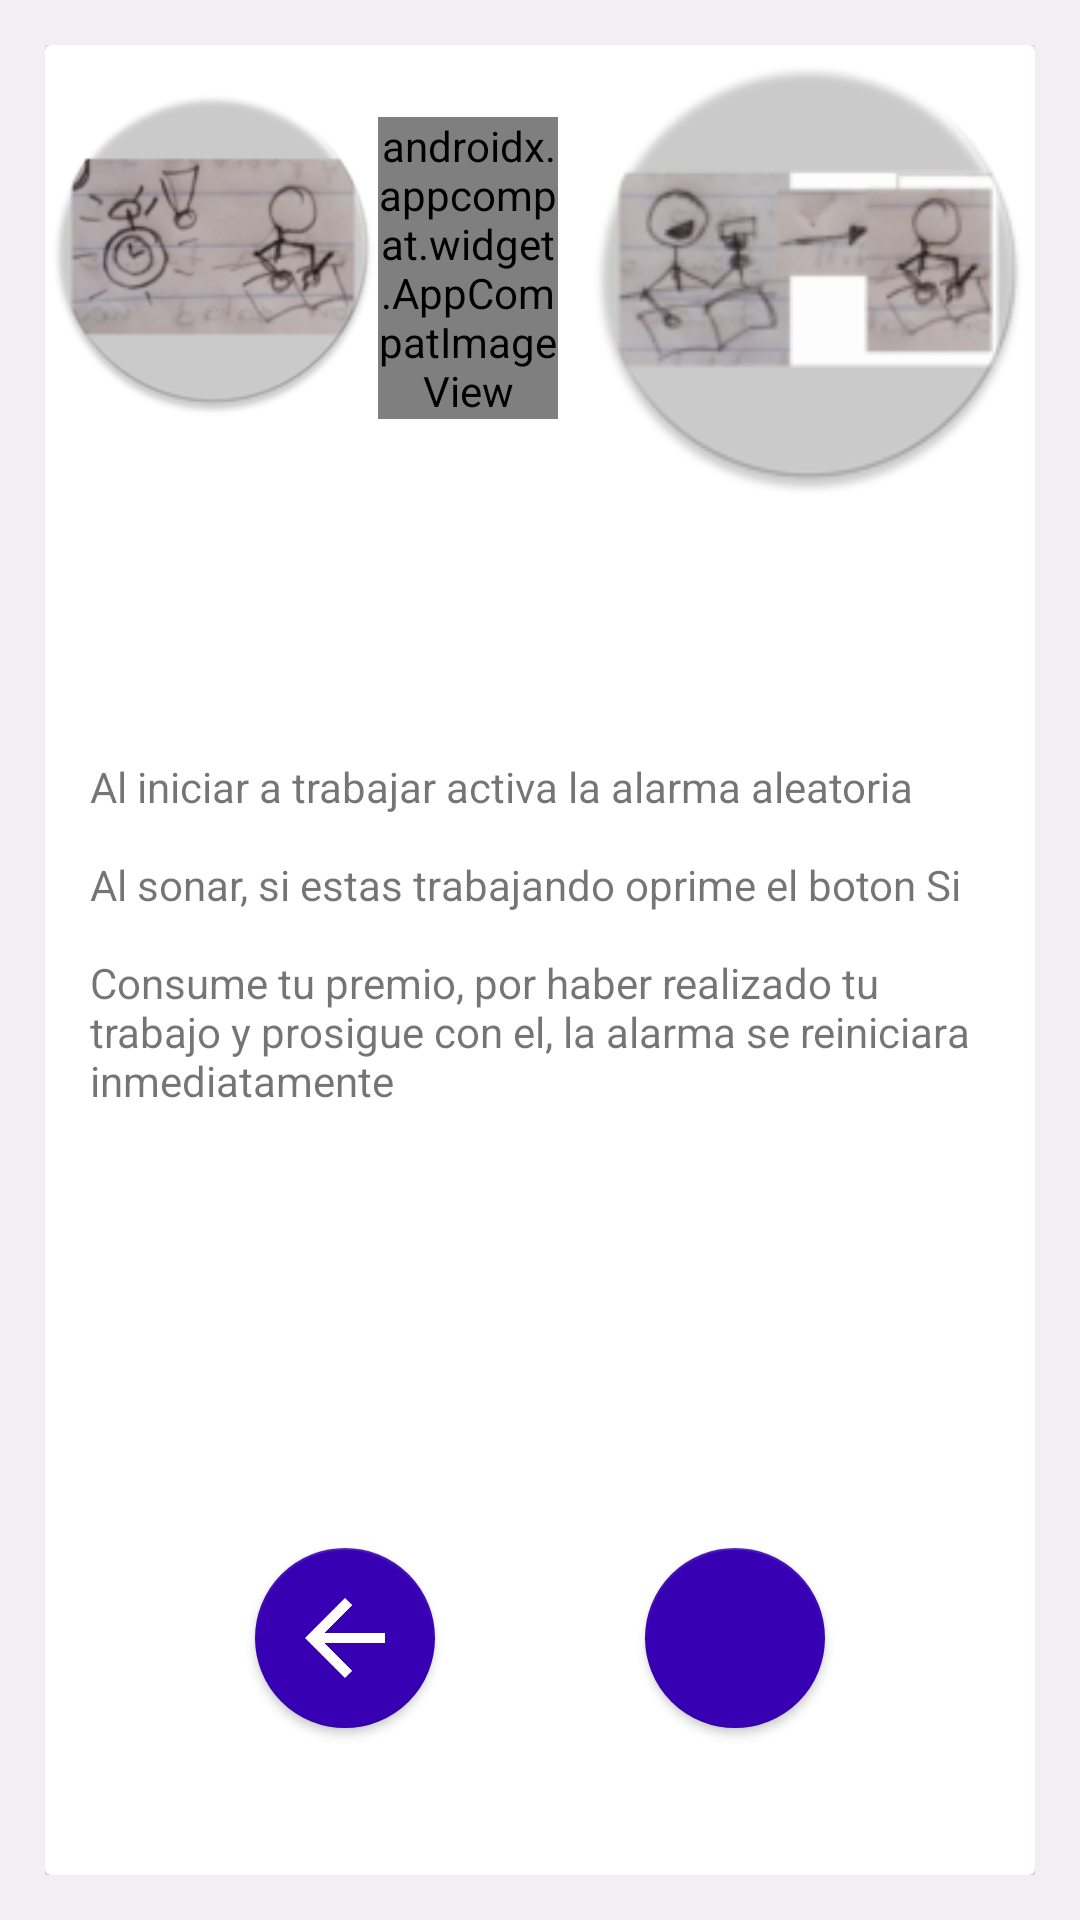

Write the Android layout XML for this screen, with the resource values it uses.
<!-- AndroidManifest.xml: application theme Theme.AppCompat.Light.NoActionBar -->
<!-- res/layout/fragment_tuto3.xml -->
<?xml version="1.0" encoding="utf-8"?>
<FrameLayout xmlns:android="http://schemas.android.com/apk/res/android"
    xmlns:app="http://schemas.android.com/apk/res-auto"
    xmlns:tools="http://schemas.android.com/tools"
    android:layout_width="match_parent"
    android:layout_height="match_parent"
    android:background="@color/color_background_1"
    android:padding="15dp"
    >

    
    <androidx.cardview.widget.CardView
        android:layout_width="match_parent"
        android:layout_height="match_parent"
        android:paddingVertical="20dp"

        app:contentPaddingBottom="20dp">

        <LinearLayout
            android:layout_width="match_parent"
            android:layout_height="match_parent"
            android:orientation="vertical"
            >

            <RelativeLayout
                android:id="@+id/linearLayout3"
                android:layout_width="match_parent"
                android:layout_height="wrap_content"
                android:layout_gravity="center">

                <androidx.appcompat.widget.AppCompatImageView
                    android:id="@+id/imageView2"
                    android:layout_width="164dp"
                    android:layout_height="135dp"
                    android:layout_alignParentStart="true"
                    android:layout_marginEnd="67dp"
                    android:layout_toStartOf="@+id/imageView3"
                    android:contentDescription="TODO"
                    app:srcCompat="@mipmap/ic_tuto3_1_round" />

                <androidx.appcompat.widget.AppCompatImageView
                    android:id="@+id/imageView3"
                    android:layout_width="151dp"
                    android:layout_height="150dp"
                    android:layout_alignParentEnd="true"
                    android:contentDescription="TODO"
                    app:srcCompat="@mipmap/ic_tuto3_3_round" />

                <androidx.appcompat.widget.AppCompatImageView
                    android:id="@+id/imageView4"
                    android:layout_width="60dp"
                    android:layout_height="wrap_content"
                    android:layout_alignParentTop="true"
                    android:layout_marginTop="24dp"
                    android:layout_marginEnd="8dp"
                    android:layout_marginBottom="78dp"
                    android:layout_toStartOf="@+id/imageView3"
                    android:contentDescription="TODO"
                    app:srcCompat="@mipmap/ic_tuto3_2" />
            </RelativeLayout>

            <ScrollView
                android:layout_width="match_parent"
                android:layout_height="200dp"
                android:layout_marginTop="20dp"
                android:padding="15dp">

                <LinearLayout
                    android:layout_width="match_parent"
                    android:layout_height="match_parent"
                    android:orientation="vertical">

                    <TextView
                        android:layout_width="match_parent"
                        android:layout_height="match_parent"
                        android:text="@string/tuto_3" />
                </LinearLayout>
            </ScrollView>

            <androidx.constraintlayout.widget.ConstraintLayout
                android:layout_width="match_parent"
                android:layout_height="match_parent"

                >

                <com.google.android.material.floatingactionbutton.FloatingActionButton
                    android:id="@+id/floatingActionButton3_1"
                    style="@style/Widget.AppCompat.Button"
                    android:layout_width="wrap_content"
                    android:layout_height="wrap_content"

                    android:clickable="true"
                    android:gravity="center"
                    android:scaleType="center"
                    app:backgroundTint="@color/colorPrimaryDark"

                    app:fabCustomSize="60dp"
                    app:layout_constraintBottom_toBottomOf="parent"
                    app:layout_constraintEnd_toStartOf="@+id/floatingActionButton3_2"
                    app:layout_constraintHorizontal_bias="0.5"
                    app:layout_constraintHorizontal_chainStyle="spread"
                    app:layout_constraintStart_toStartOf="parent"
                    app:layout_constraintTop_toTopOf="parent"
                    app:layout_constraintVertical_bias="0.73"
                    app:srcCompat="@drawable/ic_baseline_arrow_back_24" />

                <com.google.android.material.floatingactionbutton.FloatingActionButton
                    android:id="@+id/floatingActionButton3_2"
                    style="@style/Widget.AppCompat.Button"
                    android:layout_width="wrap_content"
                    android:layout_height="wrap_content"

                    android:clickable="true"
                    android:gravity="center"
                    android:scaleType="center"
                    app:backgroundTint="@color/colorPrimaryDark"

                    app:fabCustomSize="60dp"
                    app:layout_constraintBottom_toBottomOf="@+id/floatingActionButton3_1"
                    app:layout_constraintEnd_toEndOf="parent"
                    app:layout_constraintHorizontal_bias="0.5"
                    app:layout_constraintStart_toEndOf="@+id/floatingActionButton3_1"
                    app:layout_constraintTop_toTopOf="@+id/floatingActionButton3_1"
                    app:srcCompat="@drawable/ic_baseline_arrow_forward_24" />
            </androidx.constraintlayout.widget.ConstraintLayout>

        </LinearLayout>

    </androidx.cardview.widget.CardView>

</FrameLayout>
<!-- resources referenced by this layout -->
<resources>
  <color name="colorPrimaryDark">#3700B3</color>
  <color name="color_background_1">#F3EDF4</color>
  <!-- drawable ic_baseline_arrow_back_24 (drawable) -->
  <vector android:height="24dp" android:tint="#FFFFFF"
      android:viewportHeight="24"
      android:viewportWidth="24"
      android:width="24dp" xmlns:android="http://schemas.android.com/apk/res/android">
      <path android:fillColor="@android:color/white" android:pathData="M20,11H7.83l5.59,-5.59L12,4l-8,8 8,8 1.41,-1.41L7.83,13H20v-2z"/>
  </vector>
  <!-- mipmap ic_tuto3_1_round: png bitmap (mipmap-hdpi, 7155 bytes) -->
  <!-- mipmap ic_tuto3_2 (mipmap-anydpi-v26) -->
  <?xml version="1.0" encoding="utf-8"?>
  <adaptive-icon xmlns:android="http://schemas.android.com/apk/res/android">
      <background android:drawable="@drawable/ic_tuto3_2_background"/>
      <foreground android:drawable="@mipmap/ic_tuto3_2_foreground"/>
  </adaptive-icon>
  <!-- mipmap ic_tuto3_3_round: png bitmap (mipmap-hdpi, 6114 bytes) -->
  <string name="tuto_3">
          Al iniciar a trabajar activa la alarma  aleatoria
          \n\nAl sonar, si estas trabajando oprime el boton "Si"
          \n\nConsume tu premio, por haber realizado tu trabajo
          y prosigue con el, la alarma se reiniciara inmediatamente
      </string>
</resources>
